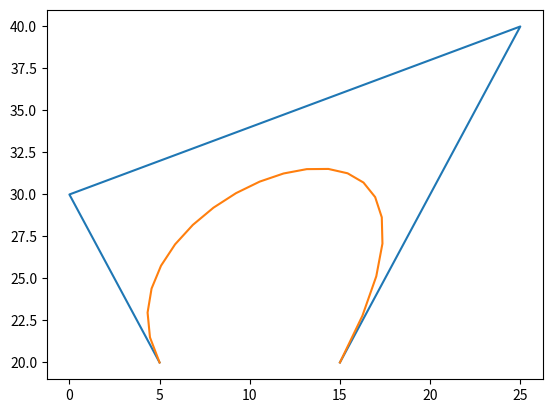

Write Python code to recreate this figure.
# https://www.deke.com/content/how-bezier-curves-really-work
import matplotlib.pyplot as plt


def calc_point(p1, p2, step, steps=10):
    (x1, y1), (x2, y2) = p1, p2
    x = x1 + (x2 - x1) / steps * step
    y = y1 + (y2 - y1) / steps * step

    return x, y


def calc_line(p1, p2, steps=10):
    return [calc_point(p1, p2, i, steps) for i in range(0, steps + 1)]


def curve(p1, p2, p3, p4, steps=10):
    left = calc_line(p1, p2, steps)
    right = calc_line(p4, p3, steps)
    top = calc_line(p2, p4, steps)

    plt.plot(*zip(*[p1, p2, p4, p3]))

    points = [calc_point(
        calc_point(left[i], top[i], i, steps),
        calc_point(top[i], right[i], i, steps),
        i, steps) for i in range(0, steps + 1)]

    plt.plot(*zip(*points))


curve((5, 20),
      (0, 30),
      (15, 20),
      (25, 40),
      20)

plt.show()
